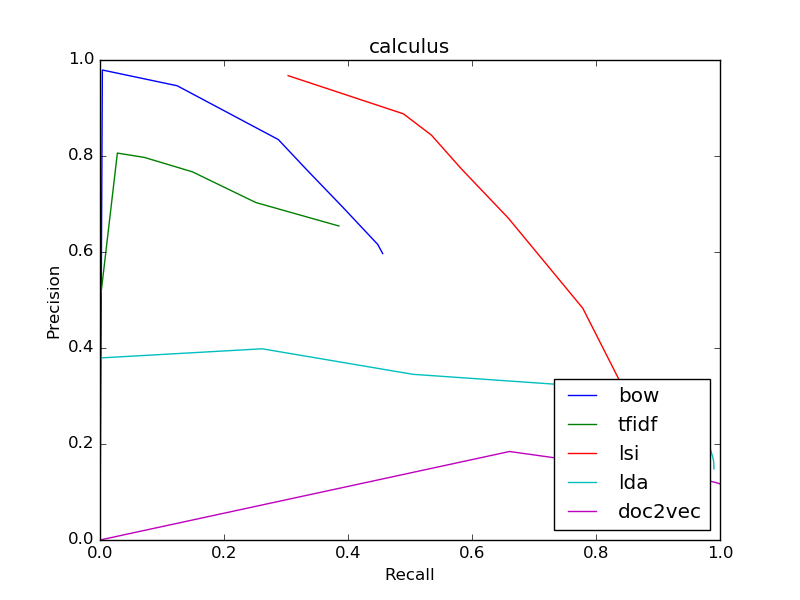

The file beside this chart, header and first rows:
bow
0.5968, 0.4559
0.5968, 0.4559
0.6157, 0.448
0.6935, 0.3915
0.7717, 0.3332
0.8343, 0.2876
0.9463, 0.1245
0.9792, 0.003814
0, 0.0
0, 0.0
0, 0.0
tfidf
0.6542, 0.3853
0.6542, 0.3853
0.7031, 0.2513
0.767, 0.1491
0.7971, 0.07141
0.8061, 0.028
0.5, 0.0004057
0, 0.0
0, 0.0
0, 0.0
0, 0.0
lsi
0.1851, 0.9001
0.1851, 0.9001
0.2113, 0.8863
0.2433, 0.8732
0.2785, 0.8594
0.3145, 0.8448
0.483, 0.7786
0.6707, 0.6585
0.7728, 0.5831
0.8434, 0.5346
0.8878, 0.4894
lda
0.1482, 0.9902
0.1482, 0.9902
0.1535, 0.9901
0.1599, 0.9899
0.1665, 0.9895
0.173, 0.9882
0.2033, 0.9813
0.2597, 0.9535
0.3114, 0.8805
0.3452, 0.5048
0.3983, 0.2615
doc2vec
0.1172, 1.0
0.1172, 1.0
0.1172, 1.0
0.1172, 1.0
0.1172, 1.0
0.1172, 1.0
0.1172, 0.9999
0.1173, 0.9996
0.1183, 0.9969
0.1299, 0.9627
0.1844, 0.6606
